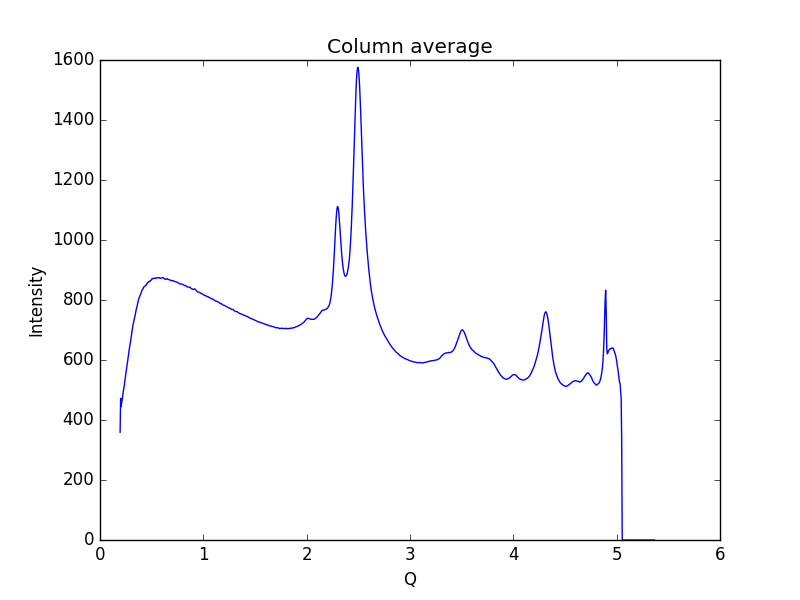

Values plotted in this chart, from the file beside it:
0.19448614755544588, 359.315
0.1997, 472.4
0.2048, 444.5
0.21, 457.8
0.2152, 468.2
0.2204, 481.8
0.2255, 495.5
0.2307, 505.5
0.2359, 516.3
0.2411, 530.9
0.2462, 544.7
0.2514, 556.8
0.2566, 569
0.2618, 583.5
0.2669, 595.1
0.2721, 608.3
0.2773, 623.7
0.2825, 633.9
0.2876, 644.7
0.2928, 655
0.298, 667.2
0.3032, 680.9
0.3083, 692
0.3135, 704.3
0.3187, 715.4
0.3239, 724.4
0.329, 732.4
0.3342, 740.6
0.3394, 748.2
0.3446, 758.5
0.3497, 766.9
0.3549, 773.8
0.3601, 780.7
0.3653, 790.5
0.3704, 798.7
0.3756, 804
0.3808, 808.2
0.386, 814.2
0.3911, 817.8
0.3963, 821.5
0.4015, 826.9
0.4067, 833.3
0.4118, 835.5
0.417, 837.6
0.4222, 843.1
0.4274, 844.2
0.4325, 845.1
0.4377, 847.3
0.4429, 849.6
0.4481, 850
0.4532, 853
0.4584, 856.8
0.4636, 858.2
0.4688, 858.8
0.4739, 861.2
0.4791, 862.4
0.4843, 862.3
0.4895, 864.6
0.4946, 866.5
0.4998, 868.2
0.505, 871.5
... 939 more rows
